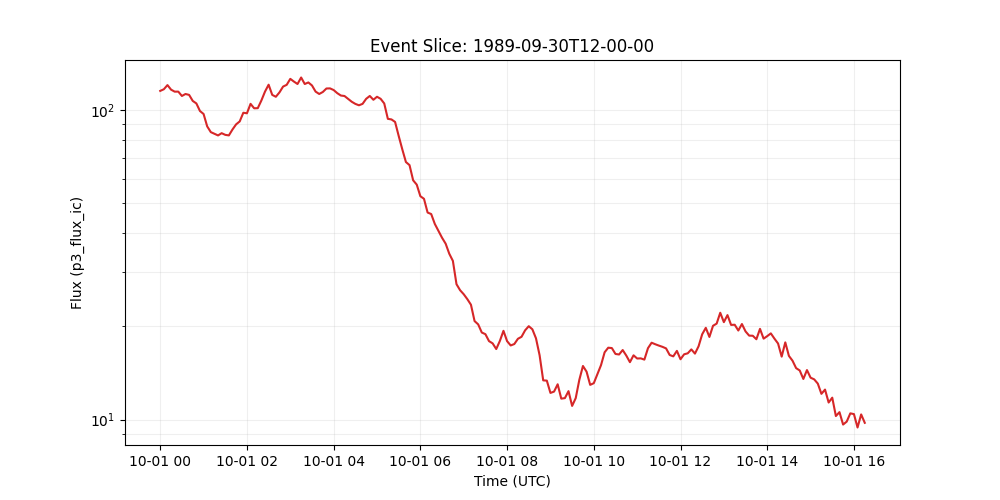

Data behind this chart, as committed beside it:
time_tag, p3_flux_ic
1989-10-01 00:00:00, 115.2
1989-10-01 00:05:00, 116.7
1989-10-01 00:10:00, 120.3
1989-10-01 00:15:00, 116.3
1989-10-01 00:20:00, 114.6
1989-10-01 00:25:00, 114.6
1989-10-01 00:30:00, 111
1989-10-01 00:35:00, 112.6
1989-10-01 00:40:00, 111.9
1989-10-01 00:45:00, 107
1989-10-01 00:50:00, 105.0
1989-10-01 00:55:00, 99.23
1989-10-01 01:00:00, 97.06
1989-10-01 01:05:00, 88.52
1989-10-01 01:10:00, 84.82
1989-10-01 01:15:00, 83.82
1989-10-01 01:20:00, 82.76
1989-10-01 01:25:00, 84.16
1989-10-01 01:30:00, 83.12
1989-10-01 01:35:00, 82.78
1989-10-01 01:40:00, 86.5
1989-10-01 01:45:00, 89.86
1989-10-01 01:50:00, 91.85
1989-10-01 01:55:00, 97.98
1989-10-01 02:00:00, 97.57
1989-10-01 02:05:00, 104.7
1989-10-01 02:10:00, 101.3
1989-10-01 02:15:00, 101.4
1989-10-01 02:20:00, 107.3
1989-10-01 02:25:00, 114.7
1989-10-01 02:30:00, 120.7
1989-10-01 02:35:00, 111.9
1989-10-01 02:40:00, 110.3
1989-10-01 02:45:00, 114
1989-10-01 02:50:00, 119.0
1989-10-01 02:55:00, 120.6
1989-10-01 03:00:00, 126
1989-10-01 03:05:00, 123.5
1989-10-01 03:10:00, 121.3
1989-10-01 03:15:00, 127.3
1989-10-01 03:20:00, 121.3
1989-10-01 03:25:00, 122.7
1989-10-01 03:30:00, 120
1989-10-01 03:35:00, 114.7
1989-10-01 03:40:00, 112.6
1989-10-01 03:45:00, 114.3
1989-10-01 03:50:00, 117.3
1989-10-01 03:55:00, 117.4
1989-10-01 04:00:00, 116
1989-10-01 04:05:00, 113.3
1989-10-01 04:10:00, 111.3
1989-10-01 04:15:00, 111
1989-10-01 04:20:00, 108.7
1989-10-01 04:25:00, 106.3
1989-10-01 04:30:00, 104.6
1989-10-01 04:35:00, 103.6
1989-10-01 04:40:00, 104.7
1989-10-01 04:45:00, 108.7
1989-10-01 04:50:00, 111
1989-10-01 04:55:00, 107.9
... 136 more rows
